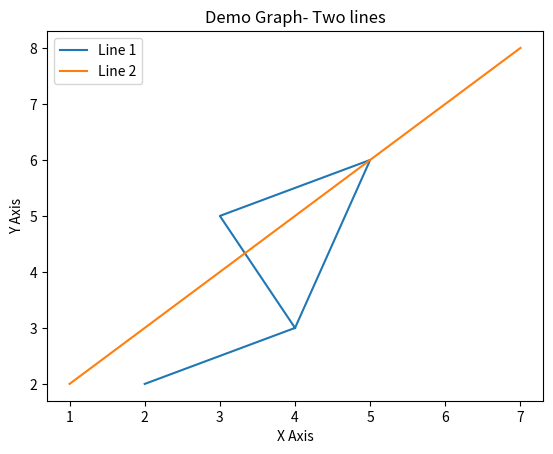

Reproduce this figure in Python.
import matplotlib.pyplot as plt


x1 = [2, 4, 5, 3, 4]
y1 = [2, 3, 6, 5, 3]


plt.plot(x1, y1, label='Line 1')


x2 = [1,3,5,7]
y2 = [2,4,6,8]

plt.plot(x2, y2, label='Line 2')

plt.xlabel('X Axis')

plt.ylabel('Y Axis')

plt.title('Demo Graph- Two lines')
plt.legend()
plt.show()